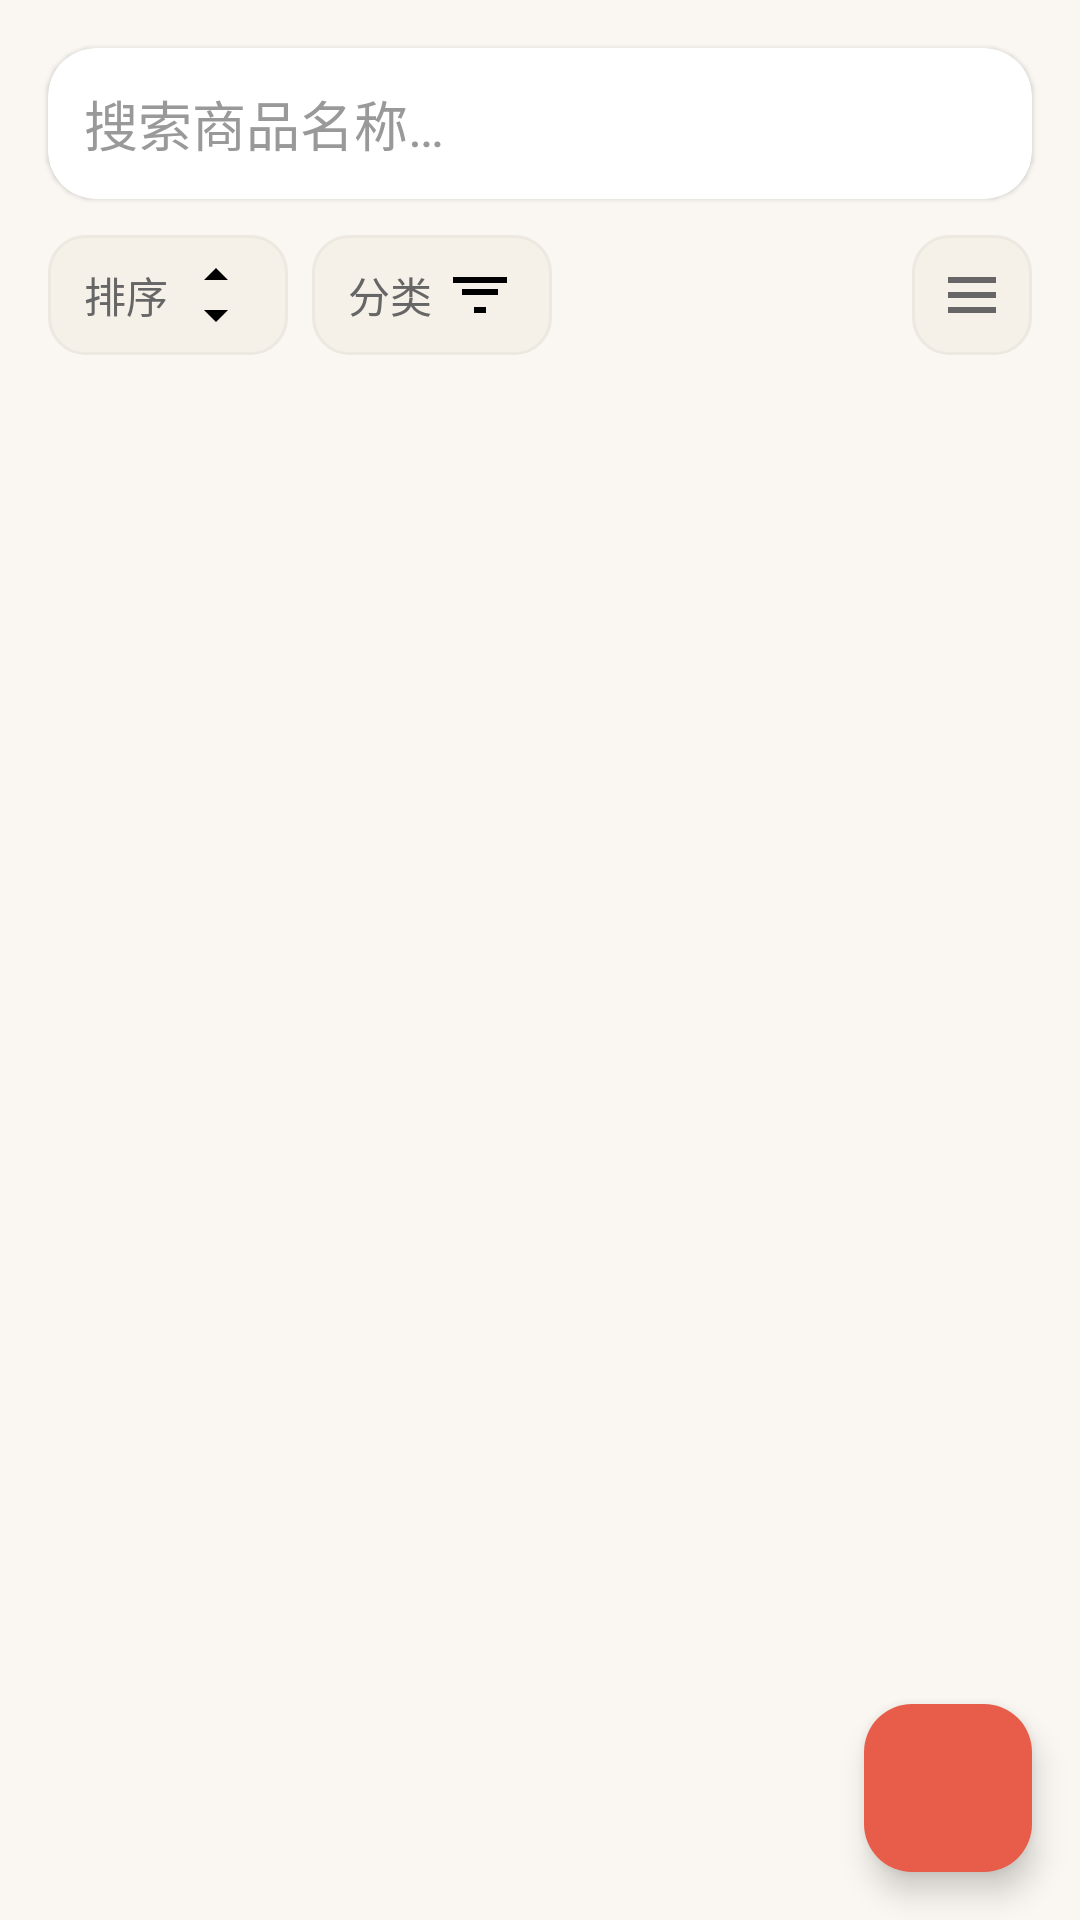

Android layout source for this screen:
<!-- AndroidManifest.xml: application theme Theme.ShopManager -->
<!-- res/layout/fragment_products.xml -->
<?xml version="1.0" encoding="utf-8"?>
<androidx.constraintlayout.widget.ConstraintLayout xmlns:android="http://schemas.android.com/apk/res/android"
    xmlns:app="http://schemas.android.com/apk/res-auto"
    xmlns:tools="http://schemas.android.com/tools"
    android:layout_width="match_parent"
    android:layout_height="match_parent"
    android:background="@color/background">

    <androidx.cardview.widget.CardView
        android:id="@+id/searchBar"
        android:layout_width="0dp"
        android:layout_height="wrap_content"
        android:layout_marginStart="16dp"
        android:layout_marginEnd="16dp"
        android:layout_marginTop="16dp"
        app:cardBackgroundColor="@color/surface"
        app:cardCornerRadius="16dp"
        app:cardElevation="1dp"
        app:layout_constraintTop_toTopOf="parent"
        app:layout_constraintStart_toStartOf="parent"
        app:layout_constraintEnd_toEndOf="parent">

        <EditText
            android:id="@+id/etSearch"
            android:layout_width="match_parent"
            android:layout_height="wrap_content"
            android:background="@null"
            android:drawableStart="@drawable/ic_search"
            android:drawablePadding="8dp"
            android:hint="@string/search_hint"
            android:imeOptions="actionSearch"
            android:inputType="text"
            android:padding="12dp"
            android:singleLine="true"
            android:textColor="@color/text_primary"
            android:textColorHint="@color/text_hint"
            app:drawableTint="@color/text_hint"
            tools:ignore="MissingConstraints" />
    </androidx.cardview.widget.CardView>

    <LinearLayout
        android:id="@+id/filterRow"
        android:layout_width="0dp"
        android:layout_height="wrap_content"
        android:layout_marginStart="16dp"
        android:layout_marginEnd="16dp"
        android:layout_marginTop="12dp"
        android:gravity="center_vertical"
        android:orientation="horizontal"
        app:layout_constraintTop_toBottomOf="@id/searchBar"
        app:layout_constraintStart_toStartOf="parent"
        app:layout_constraintEnd_toEndOf="parent">

        <TextView
            android:id="@+id/btnSort"
            android:layout_width="wrap_content"
            android:layout_height="wrap_content"
            android:background="@drawable/bg_chip"
            android:drawableEnd="@drawable/ic_sort"
            android:drawablePadding="4dp"
            android:minHeight="40dp"
            android:gravity="center"
            android:paddingStart="12dp"
            android:paddingEnd="12dp"
            android:paddingTop="8dp"
            android:paddingBottom="8dp"
            android:text="排序"
            android:textColor="@color/text_secondary"
            android:textSize="14sp" />

        <TextView
            android:id="@+id/btnFilter"
            android:layout_width="wrap_content"
            android:layout_height="wrap_content"
            android:layout_marginStart="8dp"
            android:background="@drawable/bg_chip"
            android:drawableEnd="@drawable/ic_filter"
            android:drawablePadding="4dp"
            android:minHeight="40dp"
            android:gravity="center"
            android:paddingStart="12dp"
            android:paddingEnd="12dp"
            android:paddingTop="8dp"
            android:paddingBottom="8dp"
            android:text="分类"
            android:textColor="@color/text_secondary"
            android:textSize="14sp" />

        <Space
            android:layout_width="0dp"
            android:layout_height="wrap_content"
            android:layout_weight="1" />

        <ImageButton
            android:id="@+id/btnViewToggle"
            android:layout_width="wrap_content"
            android:layout_height="wrap_content"
            android:background="@drawable/bg_chip"
            android:padding="8dp"
            android:src="@drawable/ic_view_toggle"
            app:tint="@color/text_secondary"
            android:contentDescription="@string/view_card" />
    </LinearLayout>

    <androidx.recyclerview.widget.RecyclerView
        android:id="@+id/rvProducts"
        android:layout_width="0dp"
        android:layout_height="0dp"
        android:layout_marginTop="12dp"
        android:clipToPadding="false"
        android:paddingBottom="80dp"
        app:layoutManager="androidx.recyclerview.widget.LinearLayoutManager"
        app:layout_constraintTop_toBottomOf="@id/filterRow"
        app:layout_constraintBottom_toTopOf="@id/fabAdd"
        app:layout_constraintStart_toStartOf="parent"
        app:layout_constraintEnd_toEndOf="parent" />

    <com.google.android.material.floatingactionbutton.FloatingActionButton
        android:id="@+id/fabAdd"
        android:layout_width="wrap_content"
        android:layout_height="wrap_content"
        android:src="@drawable/ic_add"
        android:contentDescription="@string/fab_add"
        app:backgroundTint="@color/primary"
        app:fabSize="normal"
        app:tint="@color/text_on_primary"
        android:layout_margin="16dp"
        app:layout_constraintBottom_toBottomOf="parent"
        app:layout_constraintEnd_toEndOf="parent" />

    <TextView
        android:id="@+id/tvEmpty"
        android:layout_width="wrap_content"
        android:layout_height="wrap_content"
        android:gravity="center"
        android:text="@string/empty_products"
        android:textColor="@color/text_hint"
        android:visibility="gone"
        app:layout_constraintTop_toTopOf="parent"
        app:layout_constraintBottom_toBottomOf="parent"
        app:layout_constraintStart_toStartOf="parent"
        app:layout_constraintEnd_toEndOf="parent" />

</androidx.constraintlayout.widget.ConstraintLayout>
<!-- resources referenced by this layout -->
<resources>
  <color name="background">#FAF7F2</color>
  <color name="primary">#E85D4A</color>
  <color name="surface">#FFFFFF</color>
  <color name="text_hint">#999999</color>
  <color name="text_on_primary">#FFFFFF</color>
  <color name="text_primary">#333333</color>
  <color name="text_secondary">#666666</color>
  <!-- drawable bg_chip (drawable) -->
  <?xml version="1.0" encoding="utf-8"?>
  <shape xmlns:android="http://schemas.android.com/apk/res/android" android:shape="rectangle">
      <solid android:color="@color/surface_variant"/>
      <corners android:radius="@dimen/radius_small"/>
      <stroke android:width="1dp" android:color="@color/divider"/>
  </shape>
  <!-- drawable ic_filter (drawable) -->
  <vector xmlns:android="http://schemas.android.com/apk/res/android"
      android:width="24dp"
      android:height="24dp"
      android:viewportWidth="24"
      android:viewportHeight="24">
      <path
          android:fillColor="#FF000000"
          android:pathData="M10,18h4v-2h-4zM3,6v2h18V6zM6,12h12v-2H6z" />
  </vector>
  <!-- drawable ic_sort (drawable) -->
  <vector xmlns:android="http://schemas.android.com/apk/res/android"
      android:width="24dp"
      android:height="24dp"
      android:viewportWidth="24"
      android:viewportHeight="24">
      <path
          android:fillColor="#FF000000"
          android:pathData="M12,3l4,4H8zM12,21l-4,-4h8z" />
  </vector>
  <!-- drawable ic_view_toggle (drawable) -->
  <?xml version="1.0" encoding="utf-8"?>
  <level-list xmlns:android="http://schemas.android.com/apk/res/android">
      <item android:maxLevel="0" android:drawable="@drawable/ic_list" />
      <item android:maxLevel="1" android:drawable="@drawable/ic_grid" />
  </level-list>
  <string name="empty_products">还没有商品，点击右下角添加</string>
  <string name="fab_add">添加商品</string>
  <string name="search_hint">搜索商品名称…</string>
  <string name="view_card">卡片视图</string>
  <color name="surface_variant">#F5F0E8</color>
  <dimen name="radius_small">12dp</dimen>
  <color name="divider">#EDE8E0</color>
  <!-- drawable ic_list (drawable) -->
  <vector xmlns:android="http://schemas.android.com/apk/res/android"
      android:width="24dp"
      android:height="24dp"
      android:viewportWidth="24"
      android:viewportHeight="24">
      <path
          android:fillColor="#FF000000"
          android:pathData="M4,6h16v2H4zM4,11h16v2H4zM4,16h16v2H4z" />
  </vector>
  <!-- drawable ic_grid (drawable) -->
  <vector xmlns:android="http://schemas.android.com/apk/res/android"
      android:width="24dp"
      android:height="24dp"
      android:viewportWidth="24"
      android:viewportHeight="24">
      <path
          android:fillColor="#FF000000"
          android:pathData="M4,4h7v7H4zM13,4h7v7h-7zM4,13h7v7H4zM13,13h7v7h-7z" />
  </vector>
  <color name="primary_dark">#D94F3D</color>
  <color name="primary_container">#FDE8E3</color>
  <style name="AlertDialog.ShopManager" parent="ThemeOverlay.Material3.MaterialAlertDialog">
          <item name="android:windowBackground">@drawable/bg_dialog</item>
          <item name="colorPrimary">@color/primary</item>
      </style>
  <style name="BottomSheet.ShopManager" parent="ThemeOverlay.Material3.BottomSheetDialog">
          <item name="bottomSheetStyle">@style/Widget.ShopManager.BottomSheet</item>
      </style>
  <!-- drawable bg_dialog (drawable) -->
  <?xml version="1.0" encoding="utf-8"?>
  <shape xmlns:android="http://schemas.android.com/apk/res/android" android:shape="rectangle">
      <solid android:color="@color/surface"/>
      <corners android:radius="@dimen/radius_large"/>
  </shape>
  <style name="Widget.ShopManager.BottomSheet" parent="Widget.Material3.BottomSheet">
          <item name="backgroundTint">@color/surface</item>
          <item name="cornerSizeTopLeft">24dp</item>
          <item name="cornerSizeTopRight">24dp</item>
      </style>
  <dimen name="radius_large">20dp</dimen>
</resources>
